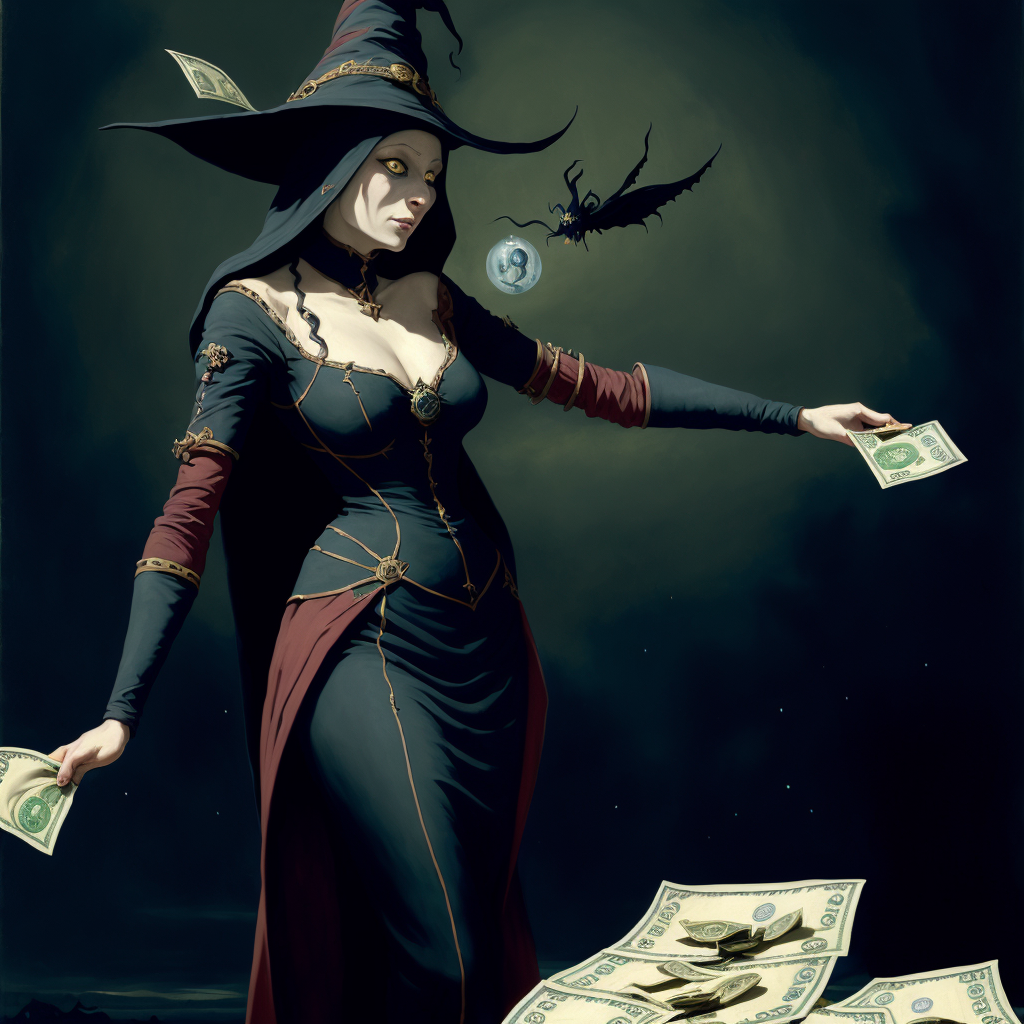
Generation parameters embedded in this image by AUTOMATIC1111 Stable Diffusion web UI or a fork of it (Forge, ...) (PNG 'parameters' text chunk):
a painting of a beatiful female dark eldar counting money with a demon face, witch, flies in the background, demons in the background,
Theodor Kittelsen, masterpiece, oil painting, best quality, trending on ArtStation, Intricate, High Detail, dramatic, (cinematic)
Steps: 40, Sampler: DPM++ 2S a, CFG scale: 6, Seed: 3115110819, Size: 512x512, Model hash: 9aba26abdf, Model: deliberate_v2, VAE hash: 735e4c3a44, VAE: vae-ft-mse-840000-ema-pruned.safetensors, Denoising strength: 0.45, ControlNet Enabled: True, ControlNet Module: depth, ControlNet Model: control_depth-fp16 [400750f6], ControlNet Weight: 1, ControlNet Guidance Start: 0, ControlNet Guidance End: 1, Hires upscale: 2, Hires steps: 40, Hires upscaler: realesr-general-wdn-x4v3, Version: v1.6.0-2-g4afaaf8a